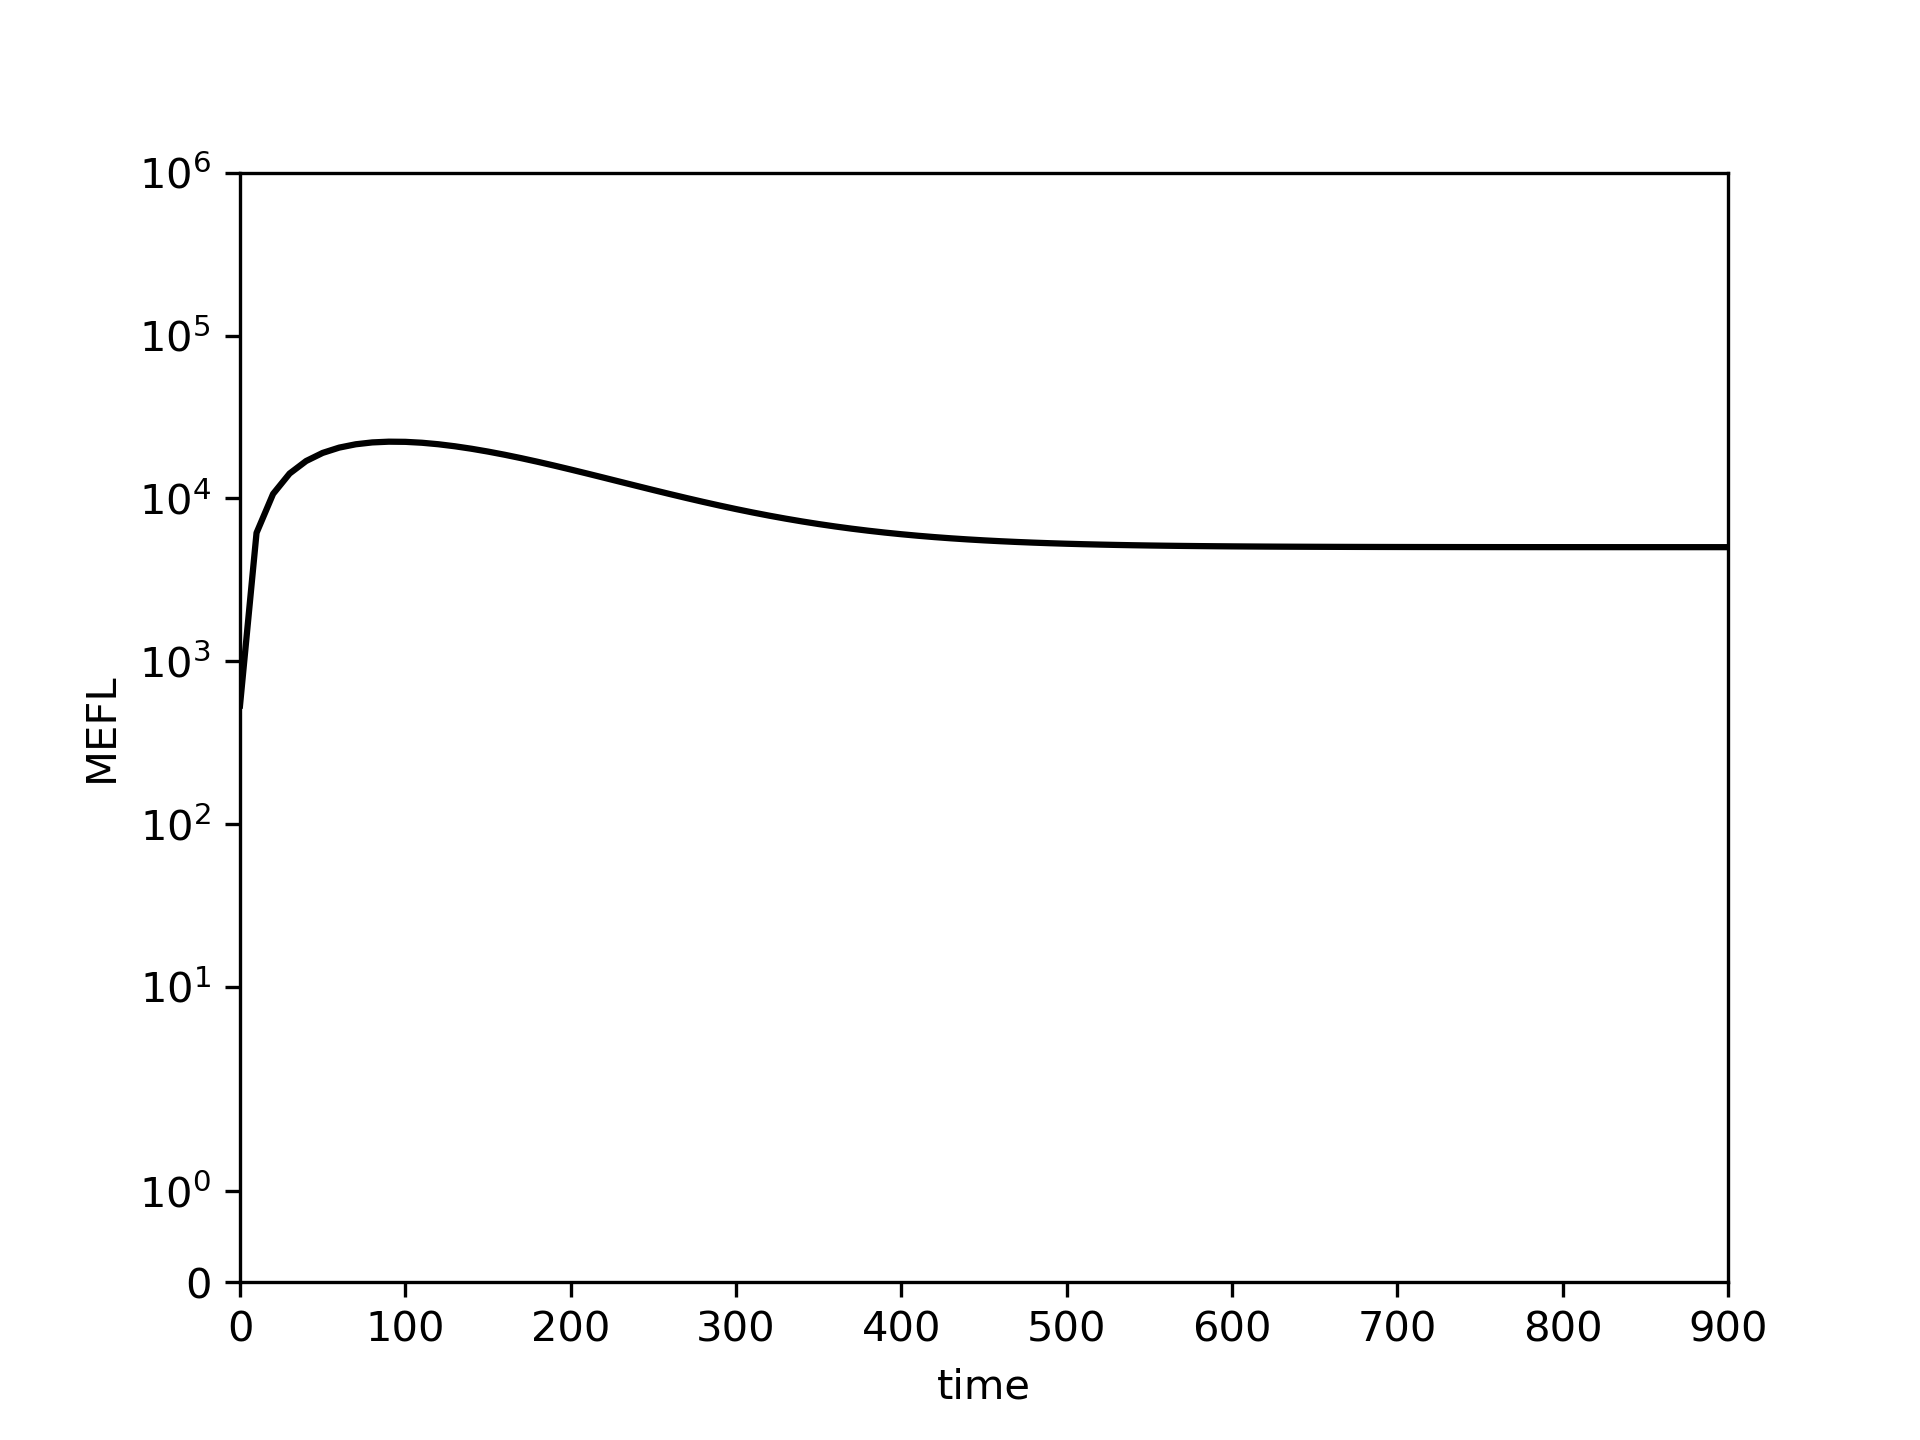

The file beside this chart, header and first rows:
0.0, 10.0, 20.0, 30.0, 40.0, 50.0, 60.0, 70.0, 80.0, 90.0, 100.0, 110.0, 120.0, 130.0, 140.0, 150.0, 160.0, 170.0, 180.0, 190.0, 200.0, 210.0, 220.0, 230.0
534.8, 6142, 10657, 14222, 16976, 19041, 20521, 21508, 22083, 22314, 22263, 21981, 21517, 20909, 20193, 19400, 18555, 17681, 16796, 15916, 15053, 14217, 13415, 12653
